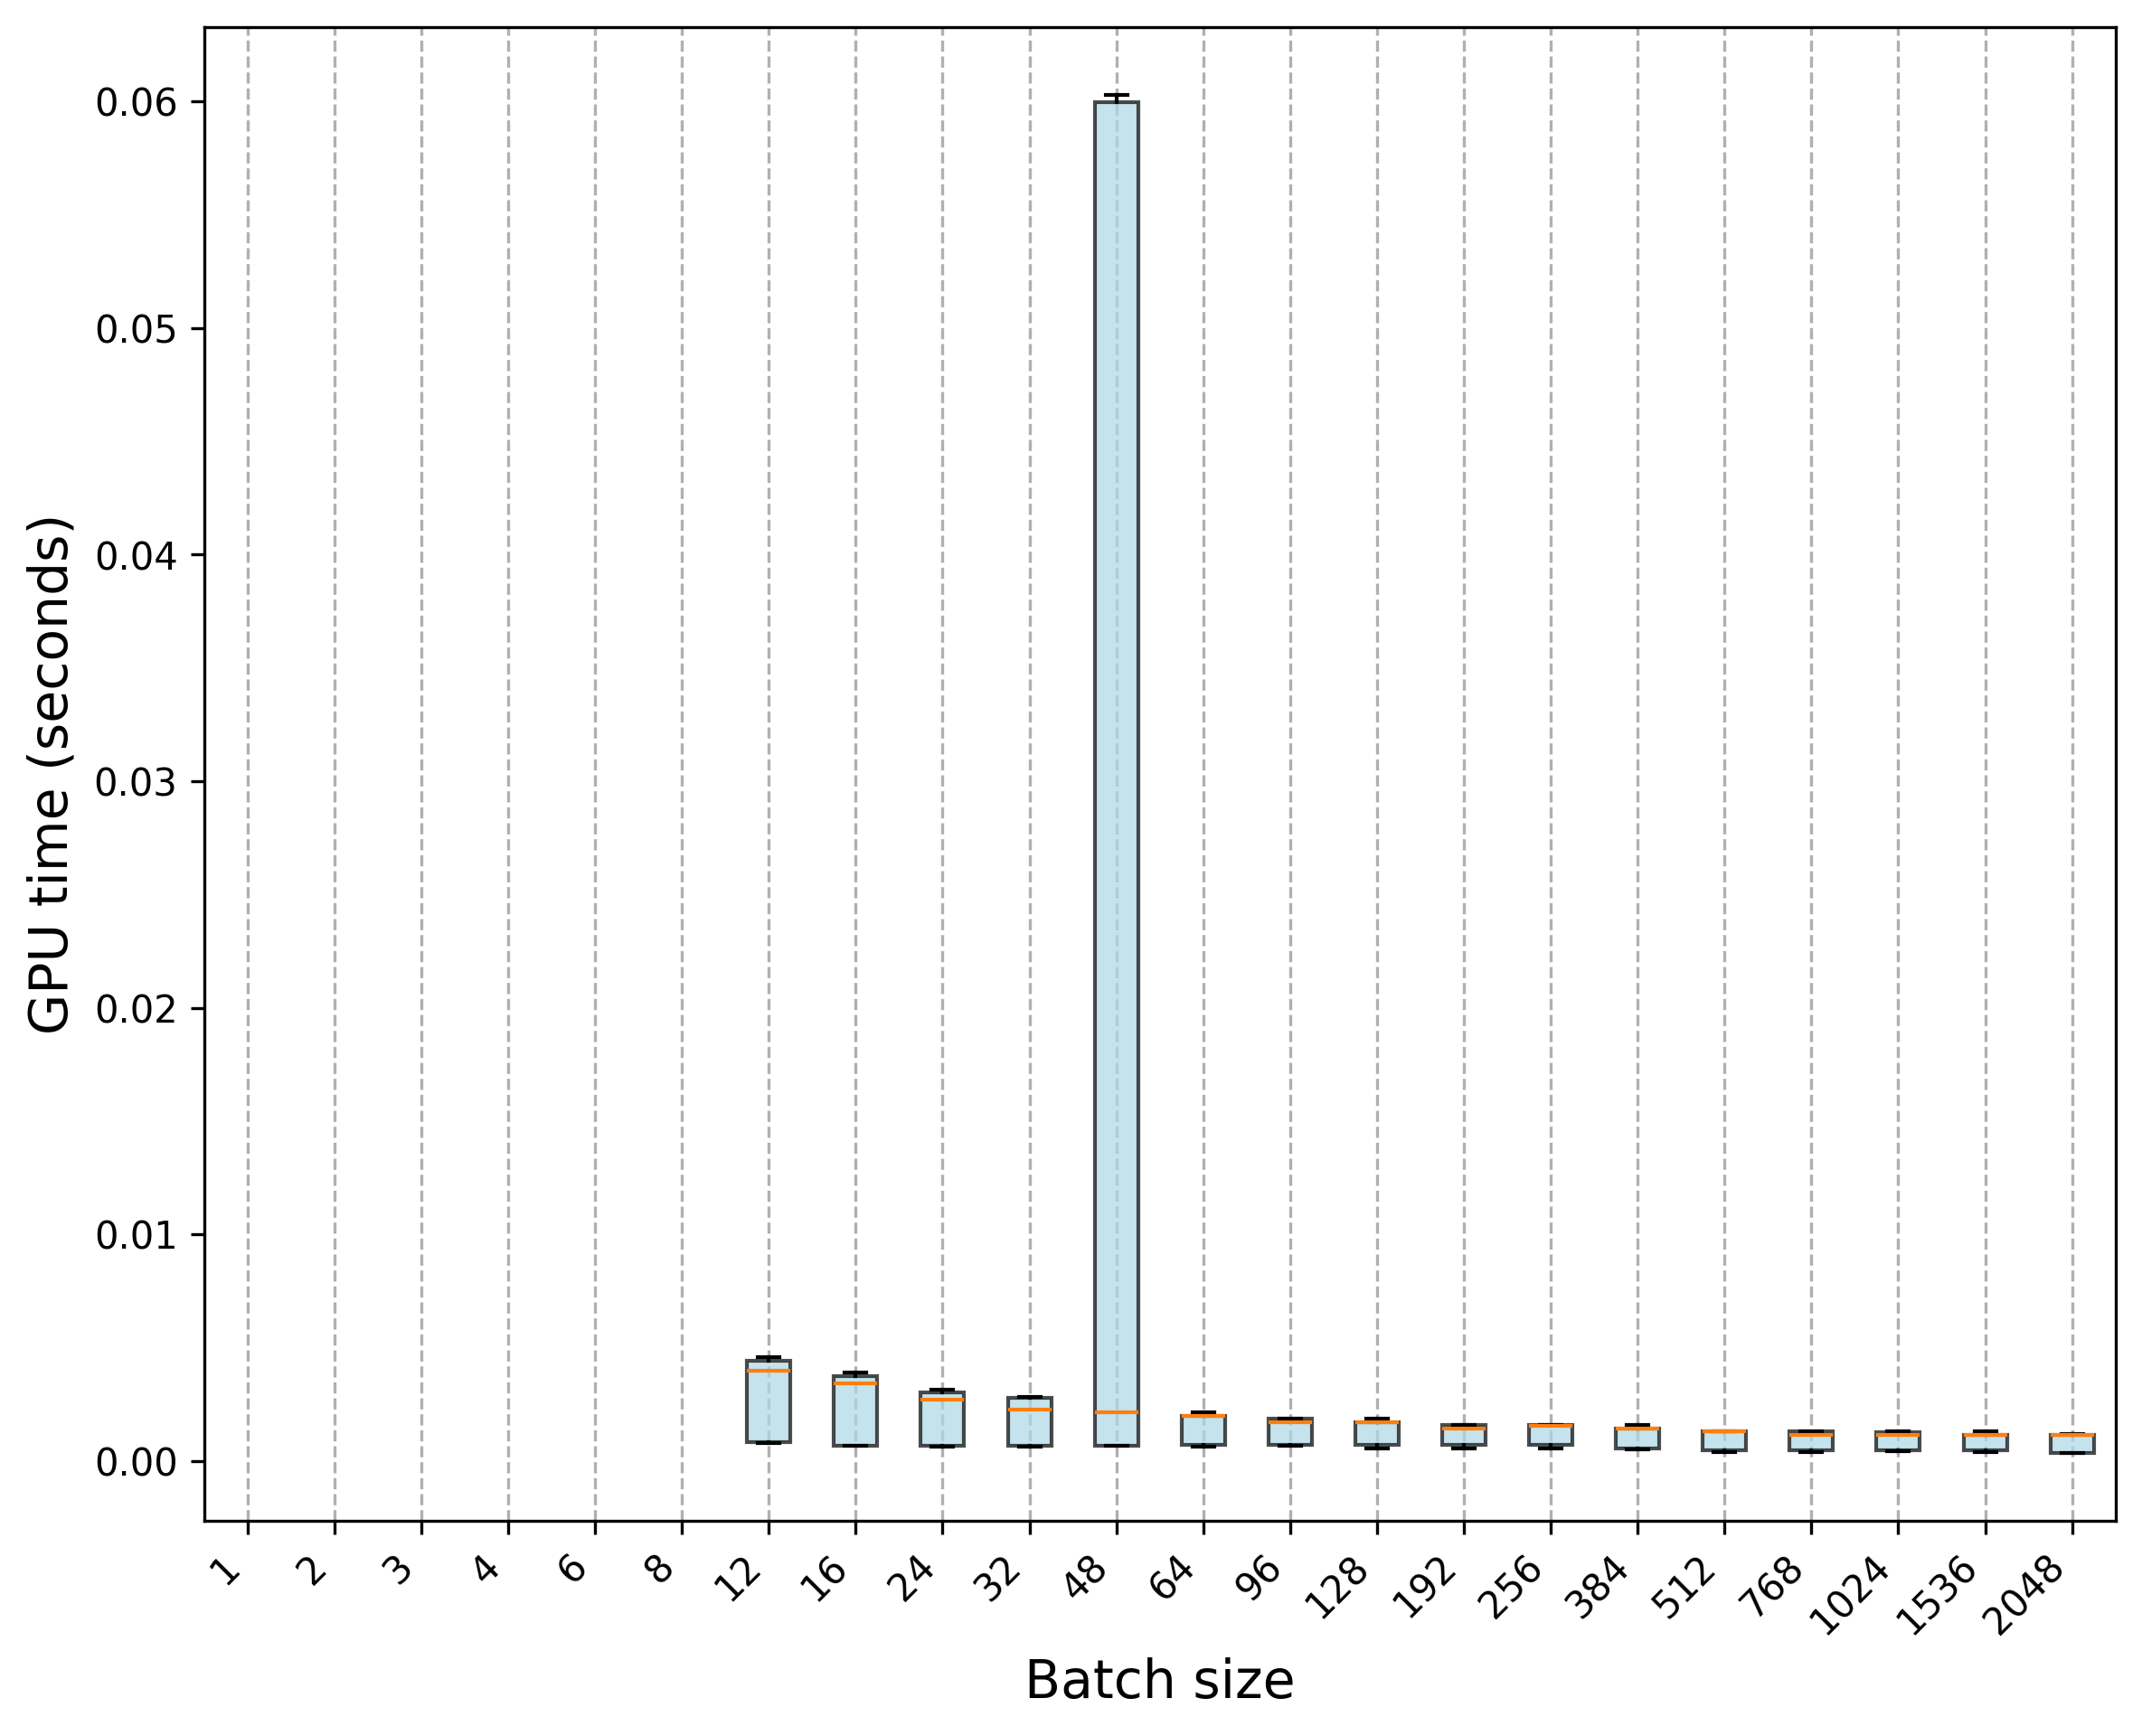

The data file committed next to this chart (first rows):
Trial, 1, 2, 3, 4, 6, 8, 12, 16, 24, 32, 48, 64, 96, 128, 192, 256, 384, 512, 768, 1024, 1536, 2048
0, 0.000923, 0.000965, 0.000815, 0.000815, 0.00081, 0.000811, 0.000814, 0.000793, 0.000647, 0.000644, 0.000691, 0.000639, 0.000657, 0.000559, 0.000553, 0.000564, 0.000516, 0.000411, 0.000408, 0.000421, 0.000413, 0.000364
1, 0.000961, 0.000817, 0.000808, 0.000825, 0.000821, 0.000808, 0.000823, 0.000676, 0.000677, 0.000681, 0.000693, 0.0007, 0.000704, 0.000707, 0.000696, 0.000704, 0.000568, 0.000452, 0.000463, 0.000465, 0.000458, 0.000345
2, 0.000954, 0.000814, 0.000821, 0.000822, 0.00082, 0.000814, 0.000842, 0.000679, 0.000676, 0.00068, 0.000692, 0.000691, 0.000693, 0.000699, 0.000696, 0.000697, 0.000577, 0.000449, 0.000452, 0.000463, 0.000462, 0.000345
3, 0.000959, 0.000958, 0.000816, 0.000822, 0.000823, 0.000827, 0.000819, 0.00068, 0.000676, 0.000681, 0.000683, 0.000695, 0.000697, 0.000701, 0.000696, 0.000558, 0.000571, 0.000452, 0.000455, 0.000456, 0.000451, 0.000349
4, 0.000806, 0.000816, 0.000816, 0.000827, 0.000822, 0.000823, 0.000833, 0.000678, 0.000681, 0.00068, 0.000688, 0.000697, 0.000695, 0.000699, 0.000699, 0.000698, 0.000558, 0.000456, 0.000454, 0.000463, 0.000461, 0.000351
5, 0.00095, 0.000816, 0.000817, 0.000834, 0.000822, 0.000688, 0.000823, 0.000678, 0.000679, 0.000681, 0.000684, 0.000692, 0.000717, 0.000702, 0.000697, 0.000556, 0.000572, 0.000458, 0.000465, 0.000454, 0.000458, 0.000349
6, 0.000947, 0.000812, 0.000825, 0.000815, 0.000817, 0.000818, 0.000819, 0.000682, 0.000685, 0.00068, 0.000683, 0.000698, 0.000693, 0.000698, 0.000562, 0.000697, 0.000558, 0.000452, 0.000461, 0.000453, 0.00045, 0.000344
7, 0.000947, 0.00081, 0.000821, 0.000819, 0.000812, 0.00082, 0.000822, 0.000678, 0.000678, 0.000682, 0.000681, 0.000695, 0.000706, 0.000703, 0.000697, 0.000699, 0.000569, 0.000447, 0.000459, 0.000467, 0.000453, 0.000358
8, 0.00081, 0.000816, 0.000815, 0.000812, 0.000813, 0.000813, 0.000827, 0.000689, 0.000681, 0.000679, 0.000683, 0.000706, 0.000696, 0.0007, 0.000695, 0.000558, 0.000558, 0.000464, 0.00046, 0.000455, 0.000449, 0.000347
9, 0.000954, 0.000963, 0.000816, 0.000815, 0.000813, 0.000815, 0.000818, 0.000681, 0.00068, 0.000679, 0.000684, 0.000695, 0.000698, 0.000702, 0.000708, 0.000556, 0.00057, 0.000442, 0.000456, 0.000468, 0.000444, 0.000347
10, , , 0.0105, 0.008197, 0.006186, 0.005026, 0.004003, 0.003447, 0.002726, 0.002283, 0.002152, 0.002013, 0.001869, 0.001714, 0.001431, 0.001571, 0.001418, 0.001299, 0.001298, 0.001167, 0.001166, 0.001167
11, , , 0.0105, 0.008198, 0.006128, 0.005041, 0.003857, 0.003456, 0.002726, 0.002287, 0.002142, 0.002007, 0.001719, 0.001731, 0.001435, 0.001586, 0.00141, 0.00131, 0.001154, 0.00116, 0.00116, 0.001157
12, , , 0.01034, 0.008196, 0.006146, 0.005018, 0.004012, 0.003444, 0.002711, 0.002291, 0.002141, 0.002007, 0.001718, 0.001731, 0.001436, 0.001575, 0.001415, 0.001307, 0.001297, 0.001158, 0.001159, 0.001169
13, , , 0.01034, 0.0082, 0.006266, 0.005027, 0.003856, 0.003442, 0.002715, 0.002288, 0.002135, 0.001984, 0.00172, 0.001723, 0.001432, 0.001573, 0.001417, 0.001301, 0.001156, 0.001161, 0.001162, 0.00116
14, , , 0.01021, 0.008203, 0.006111, 0.005038, 0.003994, 0.003439, 0.002703, 0.002293, 0.002136, 0.001994, 0.001716, 0.001732, 0.001431, 0.001576, 0.001417, 0.001303, 0.00127, 0.001154, 0.001173, 0.001167
15, , , 0.0102, 0.008065, 0.006133, 0.005025, 0.003859, 0.003448, 0.002709, 0.002294, 0.002137, 0.002001, 0.001697, 0.001721, 0.001433, 0.001566, 0.001402, 0.001296, 0.001151, 0.001159, 0.001168, 0.001171
16, , , 0.01034, 0.008064, 0.005999, 0.005028, 0.004005, 0.003436, 0.002707, 0.002294, 0.002132, 0.002003, 0.001711, 0.00173, 0.001427, 0.001574, 0.001409, 0.001303, 0.00116, 0.001157, 0.001166, 0.00116
17, , , 0.01035, 0.00806, 0.006158, 0.005031, 0.003857, 0.003439, 0.002722, 0.002286, 0.00214, 0.002009, 0.001714, 0.001723, 0.001434, 0.001569, 0.001414, 0.001304, 0.001161, 0.00116, 0.001168, 0.00116
18, , , 0.01022, 0.008056, 0.006166, 0.004892, 0.003998, 0.003437, 0.002707, 0.002292, 0.002138, 0.001997, 0.001726, 0.001721, 0.001577, 0.001572, 0.001409, 0.001293, 0.001301, 0.001156, 0.001175, 0.001162
19, , , 0.01035, 0.008061, 0.006024, 0.004898, 0.003994, 0.003444, 0.002709, 0.002274, 0.002141, 0.001998, 0.00172, 0.001723, 0.001434, 0.001569, 0.001414, 0.001301, 0.00115, 0.001299, 0.001169, 0.001159
20, , , , , , , 0.004575, 0.003832, 0.00313, 0.002807, 0.0208, 0.002154, 0.001868, 0.001749, 0.001603, 0.001588, 0.001574, 0.001317, 0.001316, 0.001326, 0.001182, 0.001163
21, , , , , , , 0.004434, 0.003837, 0.003052, 0.002826, 0.06002, 0.002148, 0.001864, 0.001745, 0.001588, 0.001591, 0.001586, 0.001313, 0.001301, 0.001318, 0.001173, 0.001174
22, , , , , , , 0.004443, 0.003772, 0.003055, 0.002811, 0.06014, 0.00214, 0.001872, 0.001892, 0.001585, 0.001586, 0.001583, 0.001315, 0.00131, 0.001172, 0.001316, 0.00118
23, , , , , , , 0.004433, 0.00385, 0.003096, 0.002806, 0.06005, 0.001998, 0.001873, 0.001732, 0.001589, 0.001584, 0.001586, 0.001309, 0.001304, 0.001314, 0.001176, 0.00118
24, , , , , , , 0.004437, 0.003693, 0.002995, 0.002811, 0.06001, 0.002004, 0.001866, 0.001743, 0.001588, 0.00158, 0.001588, 0.001309, 0.001312, 0.001316, 0.001175, 0.001198
25, , , , , , , 0.004445, 0.003918, 0.003039, 0.002811, 0.06016, 0.002146, 0.001856, 0.001728, 0.001588, 0.001602, 0.001439, 0.001307, 0.001304, 0.001307, 0.00117, 0.001182
26, , , , , , , 0.00444, 0.003884, 0.003133, 0.002812, 0.05987, 0.002143, 0.00186, 0.001746, 0.001585, 0.001579, 0.001582, 0.001308, 0.001297, 0.001314, 0.001174, 0.001188
27, , , , , , , 0.004562, 0.003723, 0.003004, 0.002822, 0.06016, 0.002143, 0.001854, 0.001726, 0.001584, 0.00158, 0.001578, 0.001313, 0.001307, 0.001169, 0.001171, 0.001173
28, , , , , , , 0.004441, 0.003891, 0.003127, 0.002815, 0.06029, 0.001999, 0.001869, 0.001739, 0.001584, 0.001584, 0.001441, 0.001314, 0.001299, 0.001314, 0.001316, 0.001176
29, , , , , , , 0.004441, 0.003911, 0.003138, 0.002809, 0.06001, 0.002143, 0.001867, 0.001736, 0.001588, 0.001578, 0.00144, 0.001321, 0.0013, 0.001162, 0.001167, 0.001174
